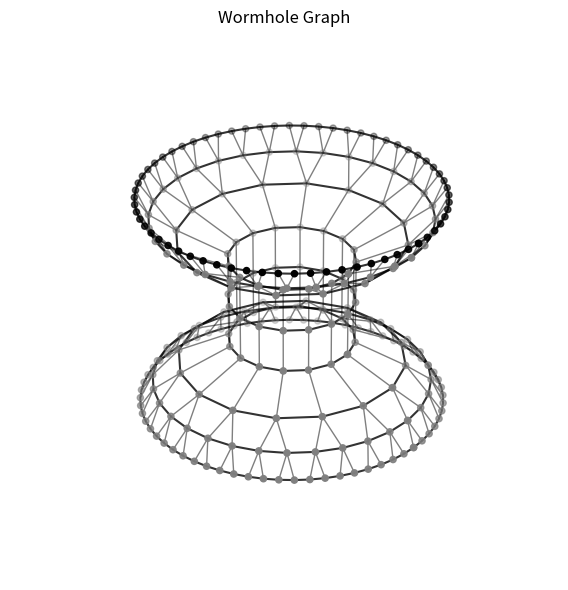

Generate this figure with matplotlib: (Note: this script raises an exception after producing the figure.)
# Full corrected code for 3D visualization of the oscillator network with all rings, no wraparound on bottom boundary

import numpy as np
import matplotlib.pyplot as plt
from mpl_toolkits.mplot3d import Axes3D

def draw_edge(ax, a, b, positions_3d, alpha=0.55, lw=1.0):
    x1, y1, z1 = positions_3d[a]
    x2, y2, z2 = positions_3d[b]
    ax.plot([x1, x2], [y1, y2], [z1, z2], color="black", alpha=alpha, lw=lw)

def connect_1_to_2_cover(ax, lower_nodes, upper_nodes, positions_3d, alpha=0.55, lw=1.0):
    """
    lower_nodes count = m, upper_nodes count = 2m
    Connect lower[j] -> upper[2j], upper[2j+1]  (wrap-safe)
    Guarantees full coverage of all upper nodes exactly once.
    """
    m = len(lower_nodes)
    M = len(upper_nodes)
    assert M == 2*m, f"Expected upper = 2*lower, got {M} vs {m}"

    for j in range(m):
        a = lower_nodes[j]
        b1 = upper_nodes[(2*j) % M]
        b2 = upper_nodes[(2*j + 1) % M]
        draw_edge(ax, a, b1, positions_3d, alpha=alpha, lw=lw)
        draw_edge(ax, a, b2, positions_3d, alpha=alpha, lw=lw)

def connect_1_to_1_scaled(ax, lower_nodes, upper_nodes, positions_3d, alpha=0.55, lw=1.0):
    """
    Connect each lower node to one 'aligned' upper node by index scaling.
    Works for equal sizes and unequal sizes.
    """
    m = len(lower_nodes)
    M = len(upper_nodes)

    for j in range(m):
        a = lower_nodes[j]
        # map j in [0..m-1] to an index in [0..M-1]
        k = int(round(j * M / m)) % M
        b = upper_nodes[k]
        draw_edge(ax, a, b, positions_3d, alpha=alpha, lw=lw)


# Parameters
L = 7
Lh = 5
n_tube = 3
tube_radius = 0.5
top_z = 0.3
bottom_z = -0.5
bdy_len = 2**(L - 1)
bulk_spacing = 0.08
tube_width = 2**(Lh - 1)

# Initialize storage
layer_nodes = []
layer_radii = []
layer_z = []
positions_3d = {}

# Top boundary
top_boundary_nodes = np.arange(0, bdy_len)
layer_nodes.append(top_boundary_nodes)
layer_radii.append(1.2)
layer_z.append(top_z)
for i, node in enumerate(top_boundary_nodes):
    angle = 2 * np.pi * i / bdy_len - 1.5*np.pi/32
    x, y, z = 1.2 * np.cos(angle), 1.2 * np.sin(angle), top_z
    positions_3d[node] = (x, y, z)

# Top bulk layers
bulk_radii_top = [1.1, 0.9]
for i, r in enumerate(bulk_radii_top):
    width = 2**(L - 2 - i)
    start_idx = max(positions_3d) + 1
    nodes = np.arange(start_idx, start_idx + width)
    z = top_z - (i + 1) * bulk_spacing
    layer_nodes.append(nodes)
    layer_radii.append(r)
    layer_z.append(z)
    for j, node in enumerate(nodes):
        if i == 0:
            angle = 2 * np.pi * j / width - np.pi/32
        if i == 1:
            angle = 2 * np.pi * j / width
        positions_3d[node] = (r * np.cos(angle), r * np.sin(angle), z)

# Tube layers
tube_z = np.linspace(top_z - 3 * bulk_spacing, bottom_z + 3 * bulk_spacing, n_tube)
for i, z in enumerate(tube_z):
    start_idx = max(positions_3d) + 1
    nodes = np.arange(start_idx, start_idx + tube_width)
    layer_nodes.append(nodes)
    layer_radii.append(tube_radius)
    layer_z.append(z)
    for j, node in enumerate(nodes):
        angle = 2 * np.pi * j / tube_width
        positions_3d[node] = (tube_radius * np.cos(angle), tube_radius * np.sin(angle), z)

# Bottom bulk layers (reversed)
bulk_radii_bot = [0.9, 1.1]
for i, r in enumerate(bulk_radii_bot):
    width = 2**(L - 2 - (1-i))
    start_idx = max(positions_3d) + 1
    nodes = np.arange(start_idx, start_idx + width)
    z = bottom_z + (len(bulk_radii_bot) - i) * bulk_spacing
    print(bulk_radii_bot[i],z,len(nodes))
    layer_nodes.append(nodes)
    layer_radii.append(r)
    layer_z.append(z)
    for j, node in enumerate(nodes):
        if i == 0:
            angle = 2 * np.pi * j / width
        if i == 1:
            angle = 2 * np.pi * j / width - np.pi/32
        positions_3d[node] = (r * np.cos(angle), r * np.sin(angle), z)

# Bottom boundary
bottom_boundary_nodes = np.arange(max(positions_3d) + 1, max(positions_3d) + 1 + bdy_len)
layer_nodes.append(bottom_boundary_nodes)
layer_radii.append(1.2)
layer_z.append(bottom_z)
for i, node in enumerate(bottom_boundary_nodes):
    angle = 2 * np.pi * i / bdy_len - 1.5*np.pi/32
    positions_3d[node] = (1.2 * np.cos(angle), 1.2 * np.sin(angle), bottom_z)

# Plot all layers, no wraparound on bottom boundary
fig = plt.figure(figsize=(10, 6))
ax = fig.add_subplot(111, projection='3d')

colors = plt.cm.rainbow(np.linspace(0, 1, len(layer_nodes)))
for idx, (nodes, c) in enumerate(zip(layer_nodes, colors)):
    xs = [positions_3d[i][0] for i in nodes]
    ys = [positions_3d[i][1] for i in nodes]
    zs = [positions_3d[i][2] for i in nodes]

    # For bottom boundary (last layer), no wraparound
    #if idx == len(layer_nodes) - 1:
        #for i in range(len(nodes)-1):
            #ax.plot([xs[i], xs[i+1]], [ys[i], ys[i+1]], [zs[i], zs[i+1]], color="black", alpha=0.8)
    #else:
        # For all other layers, wraparound
    xs.append(xs[0])
    ys.append(ys[0])
    zs.append(zs[0])
    ax.plot(xs, ys, zs, '-', color="black", alpha=0.8)

    if idx == 0: #or idx == len(layer_nodes) - 1:
        ax.scatter(xs, ys, zs, s = 20, color = "black")
    else: 
        ax.scatter(xs, ys, zs, s = 20, color = "gray")

    #ax.scatter(xs[:-1] if idx != len(layer_nodes) - 1, else xs, 
               #ys[:-1] if idx != len(layer_nodes) - 1, else ys, 
               #zs[:-1] if idx != len(layer_nodes) - 1, else zs, 
               #s=20, color="black")

# layer_nodes indices: 0..8 correspond to Layers 1..9

# Layer 2 -> Layer 1 (32 -> 64): perfect 1->2 cover
connect_1_to_2_cover(ax, layer_nodes[1], layer_nodes[0], positions_3d, alpha=0.5, lw=1.0)

# Layer 3 -> Layer 2 (16 -> 32): perfect 1->2 cover
connect_1_to_2_cover(ax, layer_nodes[2], layer_nodes[1], positions_3d, alpha=0.5, lw=1.0)

# Layers 4 -> 3, 5 -> 4, 6 -> 5, 7 -> 6 : 1->1
connect_1_to_1_scaled(ax, layer_nodes[3], layer_nodes[2], positions_3d, alpha=0.5, lw=1.0)
connect_1_to_1_scaled(ax, layer_nodes[4], layer_nodes[3], positions_3d, alpha=0.5, lw=1.0)
connect_1_to_1_scaled(ax, layer_nodes[5], layer_nodes[4], positions_3d, alpha=0.5, lw=1.0)
connect_1_to_1_scaled(ax, layer_nodes[6], layer_nodes[5], positions_3d, alpha=0.5, lw=1.0)

# Bottom symmetry:
# Layer 8 -> Layer 7 (32 -> 16): if you want symmetry with Layer 3->2 (2 connections),
# then each node in Layer 8 should connect to ONE node in Layer 7 (since 32 > 16),
# OR flip the "ownership": connect Layer 7 -> Layer 8 as a 1->2 cover.
#
# If you want Layer 7 nodes each connect to 2 nodes in Layer 8 (clean symmetric branching):
connect_1_to_2_cover(ax, layer_nodes[6], layer_nodes[7], positions_3d, alpha=0.5, lw=1.0)

# Layer 9 -> Layer 8 (64 is upper compared to 32): also use 1->2 cover symmetric to Layer 2->1
connect_1_to_2_cover(ax, layer_nodes[7], layer_nodes[8], positions_3d, alpha=0.5, lw=1.0)


ax.set_title("Wormhole Graph")
ax.set_axis_off()
plt.tight_layout()
plt.savefig("plot/wormhole-graph.pdf")
